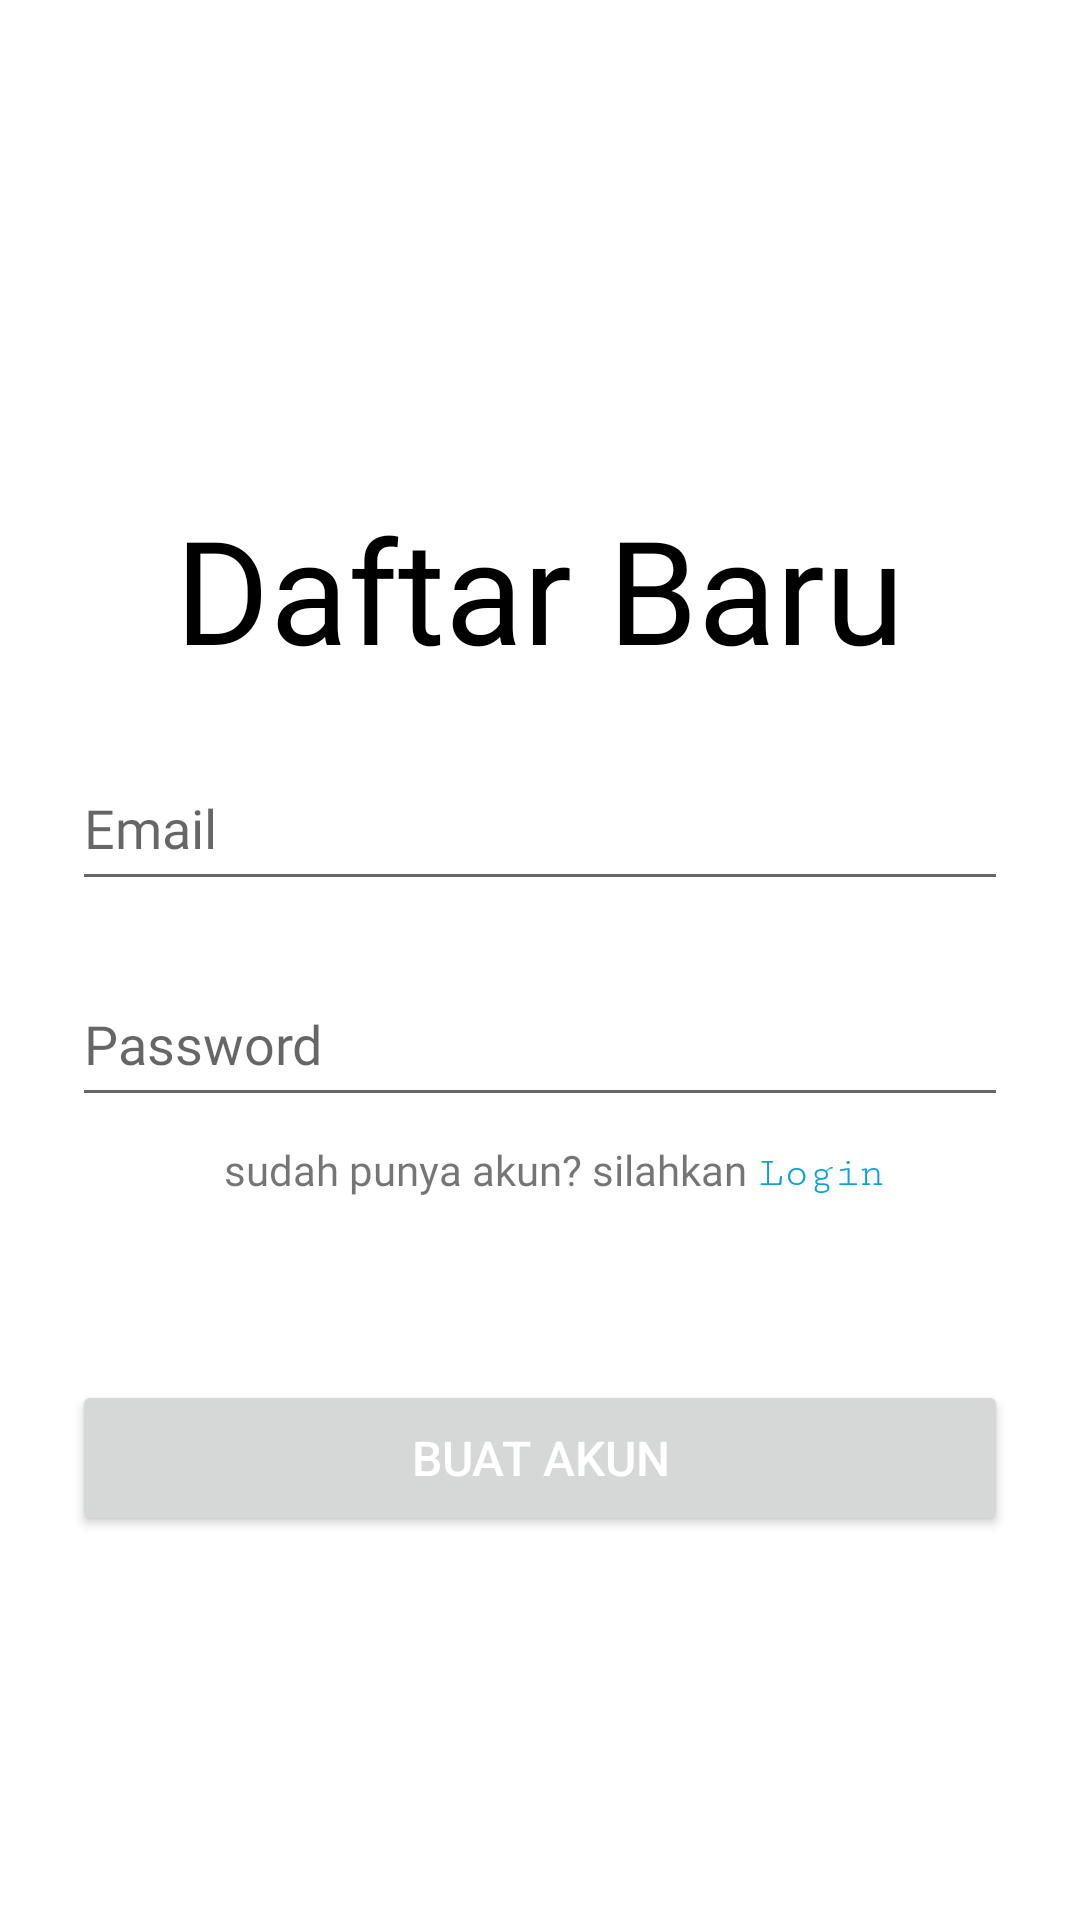

Layout XML and referenced resources for this Android screen:
<!-- AndroidManifest.xml: application theme Theme.Gawein -->
<!-- res/layout/fragment_register.xml -->
<?xml version="1.0" encoding="utf-8"?>
<androidx.core.widget.NestedScrollView xmlns:android="http://schemas.android.com/apk/res/android"
    xmlns:app="http://schemas.android.com/apk/res-auto"
    xmlns:tools="http://schemas.android.com/tools"
    android:id="@+id/scrollView"
    android:layout_width="match_parent"
    android:layout_height="match_parent"
    tools:context=".main.ui.login.fragment.RegisterFragment">


    <androidx.constraintlayout.widget.ConstraintLayout
        android:id="@+id/container"
        android:layout_width="match_parent"
        android:layout_height="match_parent">

        <EditText
            android:id="@+id/username"
            style="@style/Widget.AppCompat.EditText"
            android:layout_width="0dp"
            android:layout_height="52dp"
            android:layout_marginStart="24dp"
            android:layout_marginTop="20dp"
            android:layout_marginEnd="24dp"
            android:autofillHints="@string/prompt_email"
            android:fontFamily="@font/roboto"
            android:hint="@string/prompt_email"
            android:inputType="textEmailAddress"
            android:selectAllOnFocus="true"
            app:layout_constraintEnd_toEndOf="parent"
            app:layout_constraintHorizontal_bias="0.0"
            app:layout_constraintStart_toStartOf="parent"
            app:layout_constraintTop_toBottomOf="@+id/registerTextVIew" />

        <EditText
            android:id="@+id/password"
            android:layout_width="0dp"
            android:layout_height="52dp"
            android:layout_marginStart="24dp"
            android:layout_marginTop="20dp"
            android:layout_marginEnd="24dp"
            android:autofillHints="@string/prompt_password"
            android:fontFamily="@font/roboto"
            android:hint="@string/prompt_password"
            android:imeOptions="actionDone"
            android:inputType="textPassword"
            android:selectAllOnFocus="true"
            app:layout_constraintEnd_toEndOf="parent"
            app:layout_constraintHorizontal_bias="0.0"
            app:layout_constraintStart_toStartOf="parent"
            app:layout_constraintTop_toBottomOf="@+id/username" />

        <TextView
            android:id="@+id/registerTextVIew"
            android:layout_width="wrap_content"
            android:layout_height="wrap_content"
            android:layout_marginTop="164dp"
            android:fontFamily="@font/roboto"
            android:gravity="center"
            android:text="@string/registerNewText"
            android:textColor="@color/black"
            android:textSize="48sp"
            app:layout_constraintEnd_toEndOf="parent"
            app:layout_constraintHorizontal_bias="0.498"
            app:layout_constraintStart_toStartOf="parent"
            app:layout_constraintTop_toTopOf="parent" />

        <Button
            android:id="@+id/registerButton"
            android:layout_width="0dp"
            android:layout_height="52dp"
            android:layout_marginStart="24dp"
            android:layout_marginTop="460dp"
            android:layout_marginEnd="24dp"
            android:text="@string/createAccountText"
            android:textColor="@color/white"
            android:textSize="16sp"
            app:cornerRadius="16dp"
            app:layout_constraintEnd_toEndOf="parent"
            app:layout_constraintHorizontal_bias="0.0"
            app:layout_constraintStart_toStartOf="parent"
            app:layout_constraintTop_toTopOf="parent" />

        <TextView
            android:id="@+id/textView"
            android:layout_width="wrap_content"
            android:layout_height="wrap_content"
            android:layout_marginTop="8dp"
            android:fontFamily="@font/roboto"
            android:text="@string/loginPlaceholderText"
            android:textSize="14sp"
            app:layout_constraintBottom_toBottomOf="parent"
            app:layout_constraintEnd_toEndOf="parent"
            app:layout_constraintHorizontal_bias="0.403"
            app:layout_constraintStart_toStartOf="parent"
            app:layout_constraintTop_toBottomOf="@+id/password"
            app:layout_constraintVertical_bias="0.0" />

        <TextView
            android:id="@+id/gotologinTextView"
            android:layout_width="wrap_content"
            android:layout_height="wrap_content"
            android:layout_marginStart="4dp"
            android:layout_marginTop="8dp"
            android:clickable="true"
            android:fontFamily="serif-monospace"
            android:text="@string/loginText"
            android:textColor="@color/blue"
            android:textSize="14sp"
            app:layout_constraintBottom_toBottomOf="parent"
            app:layout_constraintStart_toEndOf="@+id/textView"
            app:layout_constraintTop_toBottomOf="@+id/password"
            app:layout_constraintVertical_bias="0.026" />

    </androidx.constraintlayout.widget.ConstraintLayout>

</androidx.core.widget.NestedScrollView>
<!-- resources referenced by this layout -->
<resources>
  <color name="black">#FF000000</color>
  <color name="blue">#0AA1DD</color>
  <color name="white">#FFFFFFFF</color>
  <string name="createAccountText">Buat akun</string>
  <string name="loginPlaceholderText">sudah punya akun? silahkan </string>
  <string name="loginText">Login</string>
  <string name="prompt_email">Email</string>
  <string name="prompt_password">Password</string>
  <string name="registerNewText">Daftar Baru</string>
  <style name="Theme.Gawein" parent="Theme.MaterialComponents.DayNight.DarkActionBar">
          
          <item name="colorPrimary">@color/blue</item>
          <item name="colorPrimaryVariant">@color/purple_700</item>
          <item name="colorOnPrimary">@color/white</item>
          
          <item name="colorSecondary">@color/teal_200</item>
          <item name="colorSecondaryVariant">@color/teal_700</item>
          <item name="colorOnSecondary">@color/black</item>
          
          <item name="android:statusBarColor">?attr/colorPrimaryVariant</item>
          
      </style>
  <color name="purple_700">#FF3700B3</color>
  <color name="teal_200">#FF03DAC5</color>
  <color name="teal_700">#FF018786</color>
</resources>
